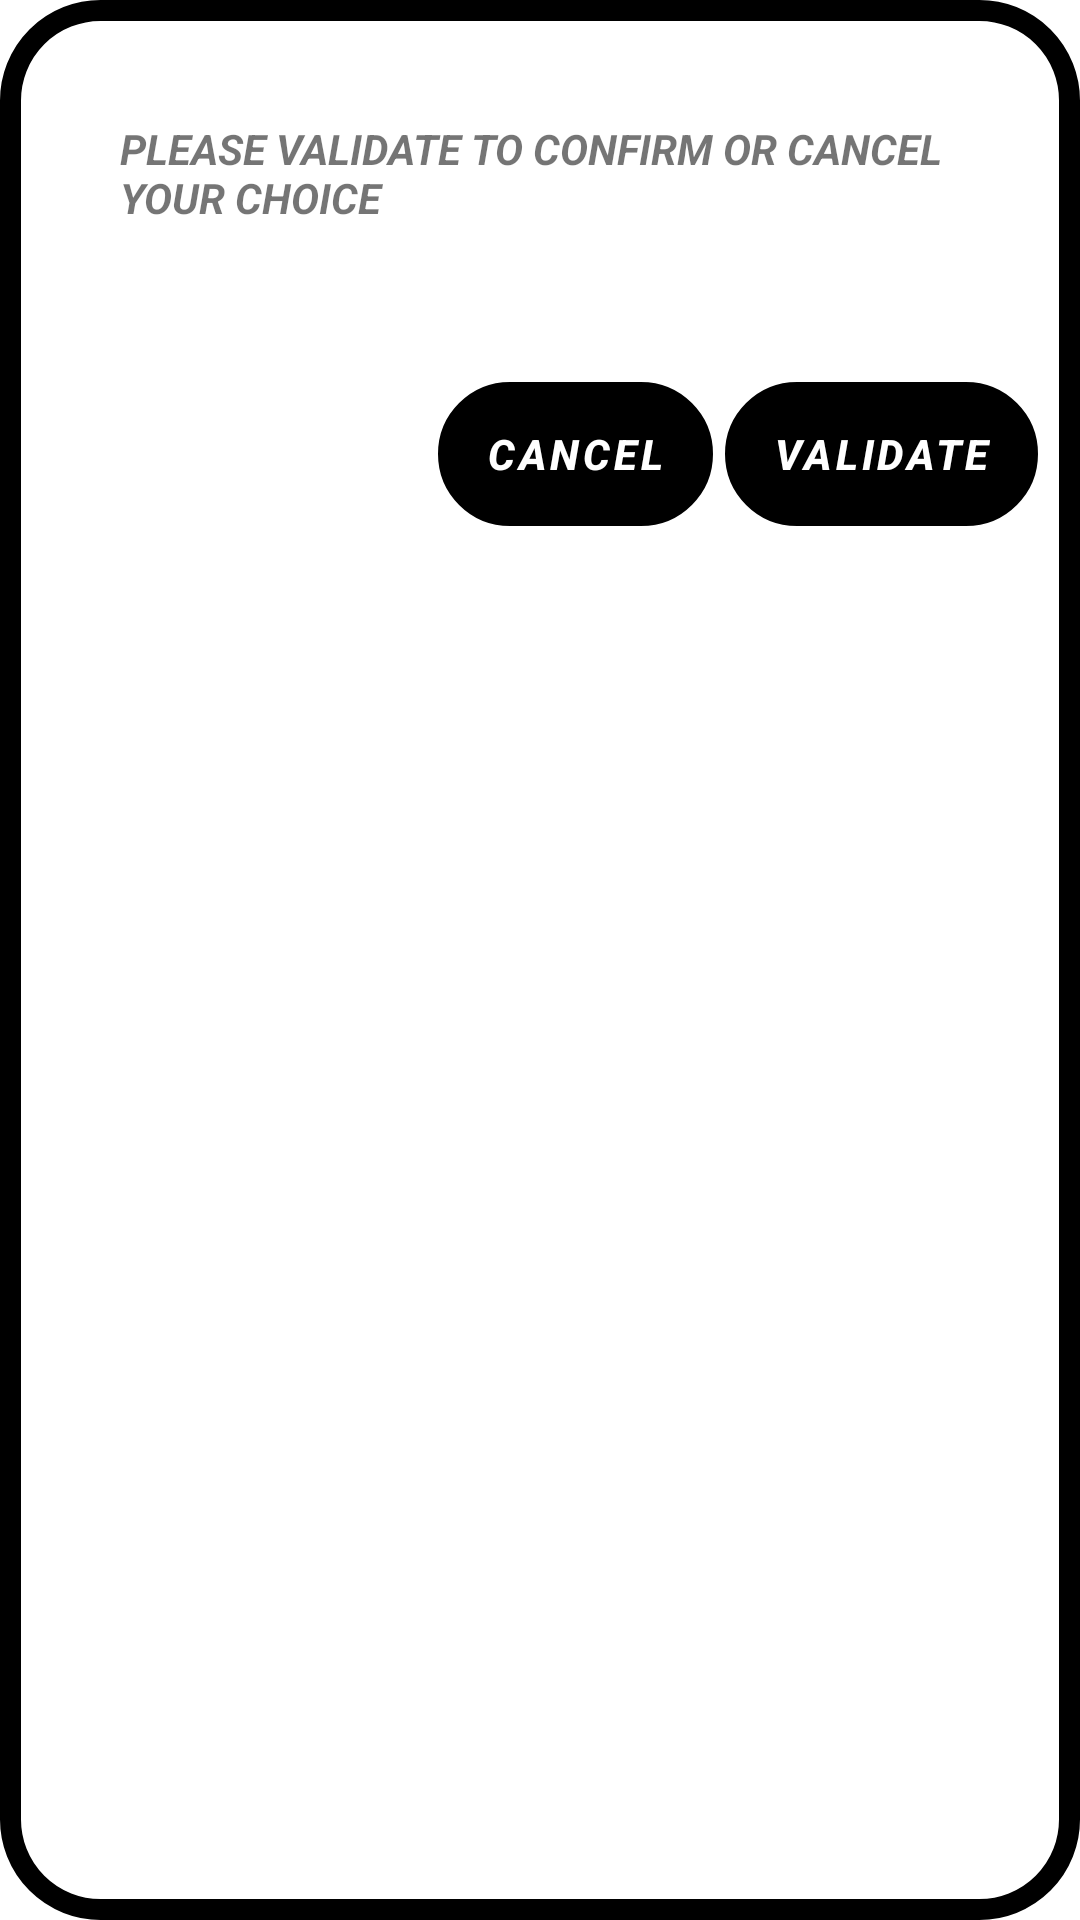

Produce the Android XML layout that renders to this screen, including the resource entries it uses.
<!-- AndroidManifest.xml: application theme Theme.SurveyEmojisApp -->
<!-- res/layout/confirmation_dialog.xml -->
<?xml version="1.0" encoding="utf-8"?>
<LinearLayout xmlns:android="http://schemas.android.com/apk/res/android"
    android:layout_width="wrap_content"
    android:layout_height="wrap_content"
    android:background="@drawable/contour_dialog"
    android:orientation="vertical"
    >
    <TextView
        android:layout_width="wrap_content"
        android:layout_height="wrap_content"
        android:text="@string/validate_text"
        android:layout_margin="40sp"
        android:textStyle="italic|bold"/>

    <include layout="@layout/button_dialog"
        android:layout_width="wrap_content"
        android:layout_height="wrap_content"
        android:layout_margin="@dimen/close_fab_margin"
        android:layout_gravity="bottom|end"/>
</LinearLayout>
<!-- res/layout/button_dialog.xml (included above) -->
<?xml version="1.0" encoding="utf-8"?>
<LinearLayout xmlns:android="http://schemas.android.com/apk/res/android"
    android:layout_width="wrap_content"
    android:layout_height="wrap_content"
   >


    <Button
        android:id="@+id/cancel_button"
        android:layout_width="wrap_content"
        android:layout_height="wrap_content"
        android:drawableEnd="@drawable/ic_remove"
        android:text="@string/cancel"
        android:background="@drawable/contour_dialog"
        android:textStyle="italic|bold"
        android:gravity="center"
        android:layout_marginHorizontal="2dp"/>


    <Button
        android:id="@+id/confirm_button"
        android:layout_width="wrap_content"
        android:layout_height="wrap_content"
        android:drawableEnd="@drawable/ic_validate"
        android:gravity="center"
        android:background="@drawable/contour_dialog"
        android:text="@string/validate"
        android:textStyle="italic|bold"
        android:layout_marginHorizontal="2dp"/>





</LinearLayout>
<!-- resources referenced by this layout -->
<resources>
  <dimen name="close_fab_margin">12sp</dimen>
  <!-- drawable contour_dialog (drawable-v24) -->
  <?xml version="1.0" encoding="utf-8"?>
  <shape xmlns:android="http://schemas.android.com/apk/res/android"
      android:shape="rectangle">
  
      <corners
          android:bottomLeftRadius="30dp"
          android:bottomRightRadius="30dp"
          android:radius="60dp"
          android:topLeftRadius="30dp"
          android:topRightRadius="30dp" />
  
      <solid android:color="@android:color/white" />
      <stroke android:width="7dp"
               android:color="@android:color/black"/>
  
  </shape>
  <string name="cancel">Cancel</string>
  <string name="validate">Validate</string>
  <string name="validate_text">PLEASE VALIDATE TO CONFIRM OR CANCEL YOUR CHOICE</string>
  <style name="Theme.SurveyEmojisApp" parent="Theme.MaterialComponents.DayNight.DarkActionBar">
          
          <item name="colorPrimary">@color/black</item>
          <item name="colorPrimaryVariant">@color/purple_700</item>
          <item name="colorOnPrimary">@color/white</item>
          
          <item name="colorSecondary">@color/black</item>
          <item name="colorSecondaryVariant">@color/teal_700</item>
          <item name="colorOnSecondary">@color/white</item>
          
          <item name="android:statusBarColor" tools:targetApi="l">?attr/colorPrimaryVariant</item>
          
      </style>
  <color name="black">#FF000000</color>
  <color name="purple_700">#FF3700B3</color>
  <color name="white">#FFFFFFFF</color>
  <color name="teal_700">#FF018786</color>
</resources>
